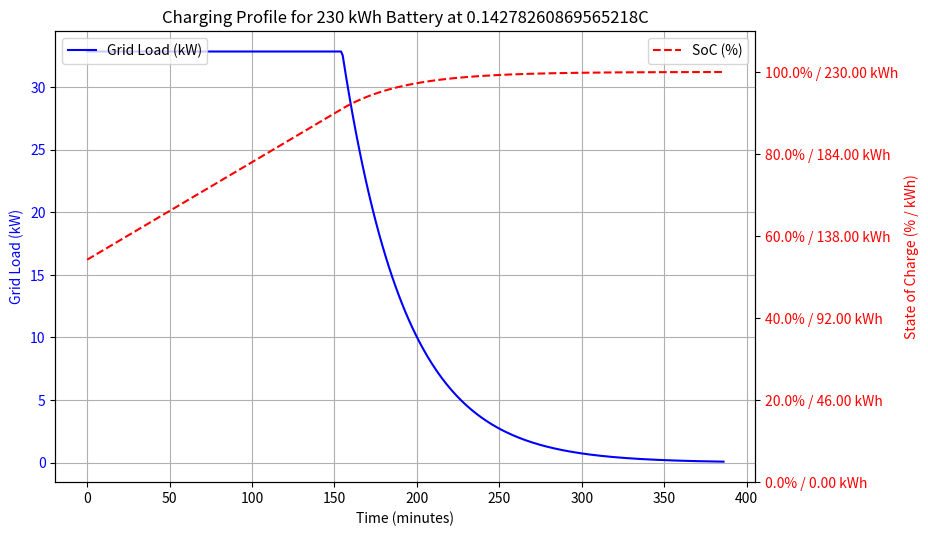
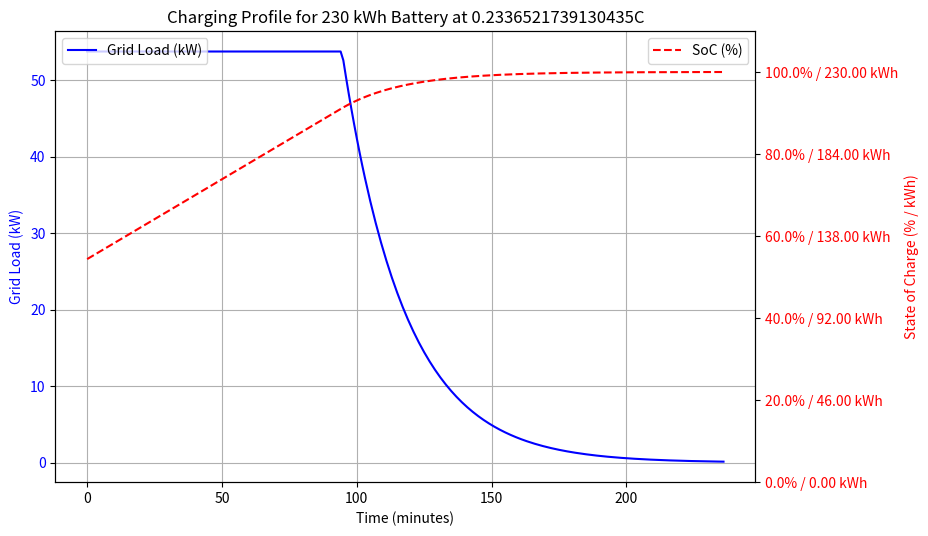
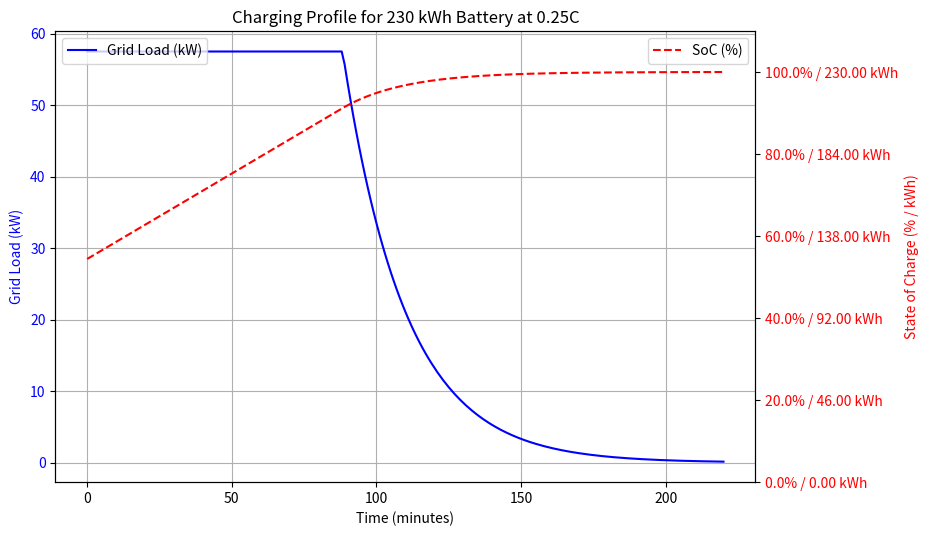
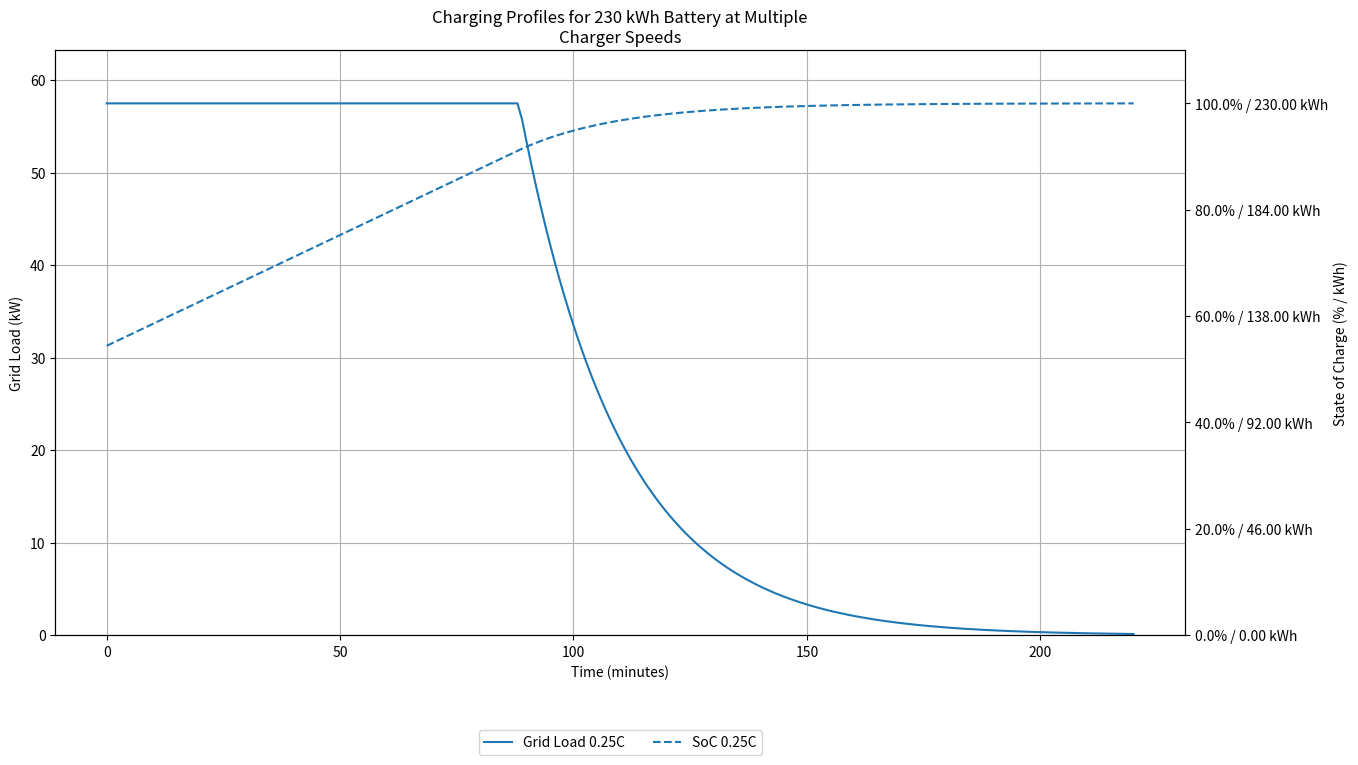
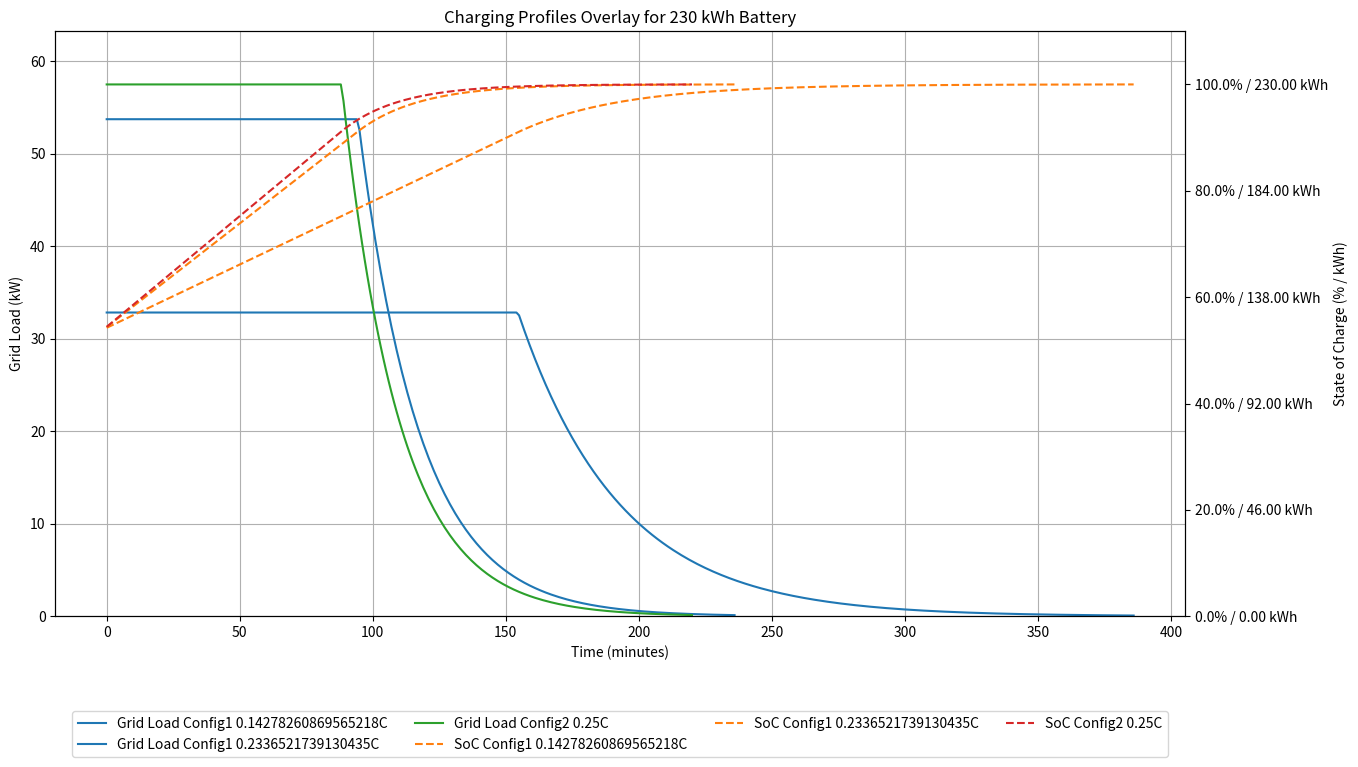

These charts were generated, in order, by the following Python code:
import csv
import numpy as np
import os
import matplotlib.pyplot as plt
from matplotlib.ticker import FuncFormatter
import matplotlib.colors as mcolors
import textwrap

# First configuration
config1 = {
    'BATTERY_CAPACITY': 230,
    'CHARGER_EFFICIENCY': 1,
    'CC_FRACTION': 0.80,
    'INITIAL_SOC': 0.54,
    'MAX_POWER': 53.74,
    'AVG_POWER': 32.84
}

# Second configuration
config2 = {
    'BATTERY_CAPACITY': 230,
    'CHARGER_EFFICIENCY': 1,
    'CC_FRACTION': 0.80,
    'INITIAL_SOC': 0.54,
    'CHARGER_SPEED': 0.25
}

# Store data for combined overlay plot
all_configs_data = []

# Process each configuration
for config_num, config in enumerate([config1, config2]):
    # Set parameters for current configuration
    BATTERY_CAPACITY = config['BATTERY_CAPACITY']
    CHARGER_EFFICIENCY = config['CHARGER_EFFICIENCY']
    CC_FRACTION = config['CC_FRACTION']
    INITIAL_SOC = config['INITIAL_SOC']  # Add this line
    
    if 'MAX_POWER' in config:
        # First configuration using MAX_POWER and AVG_POWER
        MAX_C_RATE = config['MAX_POWER'] / BATTERY_CAPACITY
        AVG_C_RATE = config['AVG_POWER'] / BATTERY_CAPACITY
        CHARGER_SPEEDS = [AVG_C_RATE, MAX_C_RATE]
    else:
        # Second configuration using direct CHARGER_SPEED
        CHARGER_SPEEDS = [config['CHARGER_SPEED']]

    # Constants for charging profile generation (do not modify)
    LAMBDA_MIN = 0.1  # Minimum lambda value
    LAMBDA_MAX = 20.0  # Maximum lambda value
    MAX_ITERATIONS = 100  # Maximum number of iterations
    TOLERANCE = 0.005  # Tolerance for energy match (within 2 dp)
    CC_CV_RATIO = (120-(CC_FRACTION*60))/(CC_FRACTION*60)  # Ratio of CC to CV phase durations

    # Define output directories and ensure they exist
    output_base_dir = 'charging_profiles'
    lookup_tables_dir = os.path.join(output_base_dir, 'lookup_tables')
    plots_dir = os.path.join(output_base_dir, 'plots')
    for directory in [output_base_dir, lookup_tables_dir, plots_dir]:
        if not os.path.exists(directory):
            os.makedirs(directory)

    # Store data for combined plot
    all_times = []
    all_grid_loads = []
    all_socs = []
    labels = []

    # Define custom colors for better differentiation
    custom_colors = ['#1f77b4', '#ff7f0e', '#2ca02c', '#d62728', '#9467bd', '#8c564b']  # Tableau-inspired colors

    # Process each charger speed
    for CHARGER_SPEED in CHARGER_SPEEDS:
        print(f"\nProcessing Charger Speed: {CHARGER_SPEED}C")
        
        # Calculate charger output power and total time
        CHARGER_OUTPUT_POWER = BATTERY_CAPACITY * CHARGER_SPEED  # kW
        TOTAL_TIME = 120 / CHARGER_SPEED  # Total charging time in minutes
        
        # Calculate initial parameters
        energy_needed = BATTERY_CAPACITY * (1 - INITIAL_SOC)  # Energy needed to full charge
        total_energy_grid = energy_needed / CHARGER_EFFICIENCY  # Target energy from grid (kWh)
        cc_power = CHARGER_OUTPUT_POWER / CHARGER_EFFICIENCY  # CC phase power in kW (grid power)
        cc_energy = total_energy_grid * CC_FRACTION  # Energy delivered in CC phase (kWh)
        cc_time = (cc_energy / cc_power) * 60  # CC phase duration in minutes
        cv_time = CC_CV_RATIO * cc_time  # CV phase duration in minutes
        TOTAL_TIME = cc_time + cv_time  # Total time in minutes
        
        # Validate CV time
        if cv_time <= 0:
            TOTAL_TIME = cc_time + 1  # Ensure CV phase has at least 1 minute
            cv_time = TOTAL_TIME - cc_time
            print(f"Warning: Total time too short for {CHARGER_SPEED}C. Adjusted TOTAL_TIME to {TOTAL_TIME} minutes to allow for CV phase.")
        
        # Iterative adjustment of LAMBDA
        lambda_low = LAMBDA_MIN
        lambda_high = LAMBDA_MAX
        lambda_current = (lambda_low + lambda_high) / 2  # Initial midpoint
        iteration = 0
        
        while iteration < MAX_ITERATIONS:
            # Generate temporary grid load data
            grid_loads = []
            for t in np.arange(0, TOTAL_TIME, 1):  # Time in minutes
                t_hours = t / 60  # Convert to hours
                cc_time_hours = cc_time / 60
                if t < cc_time:
                    grid_load = cc_power
                else:
                    grid_load = cc_power * np.exp(-lambda_current * (t_hours - cc_time_hours))
                grid_loads.append(grid_load)
        
            # Calculate total energy
            total_energy = sum(grid_loads) / 60  # Convert sum of power (kW) over minutes to energy (kWh)
            energy_diff = total_energy - total_energy_grid
        
            # Print current iteration details
            print(f"Iteration {iteration}: Lambda = {lambda_current:.6f}, Total Energy = {total_energy:.6f}, Difference = {energy_diff:.6f}")
        
            # Adjust lambda based on energy difference
            if abs(energy_diff) <= TOLERANCE:
                break
            elif energy_diff < 0:  # Energy too low, decrease lambda (slower decay)
                lambda_high = lambda_current
            else:  # Energy too high, increase lambda (faster decay)
                lambda_low = lambda_current
        
            lambda_current = (lambda_low + lambda_high) / 2
            iteration += 1
        
        if iteration >= MAX_ITERATIONS:
            print(f"Warning: Maximum iterations ({MAX_ITERATIONS}) reached for {CHARGER_SPEED}C. Final Lambda = {lambda_current:.6f}, Energy = {total_energy:.6f}")
        
        # Use the final lambda value
        LAMBDA = lambda_current
        
        # Print final parameters
        print(f"Total Energy from Grid: {total_energy_grid:.6f} kWh")
        print(f"CC Phase Power (Grid): {cc_power:.6f} kW")
        print(f"CC Phase Energy: {cc_energy:.6f} kWh")
        print(f"CC Phase Duration: {cc_time:.6f} minutes")
        print(f"CV Phase Duration: {cv_time:.6f} minutes")
        print(f"Optimized Lambda: {LAMBDA:.6f}")
        
        # Generate charging profile data for CSV and plot
        times = np.arange(0, TOTAL_TIME, 1)  # Time in minutes
        grid_loads = []
        socs = []
        cumulative_energy = 0
        for t in times:
            t_hours = t / 60  # Convert to hours
            cc_time_hours = cc_time / 60
            if t < cc_time:
                grid_load = cc_power
            else:
                grid_load = cc_power * np.exp(-LAMBDA * (t_hours - cc_time_hours))
            
            # Calculate energy delivered to battery in this time step (kWh)
            energy_step = (grid_load * CHARGER_EFFICIENCY) / 60  # kWh for 1 minute
            cumulative_energy += energy_step
            
            # Calculate SoC as a percentage starting from initial SoC
            soc = INITIAL_SOC * 100 + (cumulative_energy / BATTERY_CAPACITY) * 100  # SoC in percent
            soc = min(soc, 100.0)  # Cap SoC at 100%
            
            grid_loads.append(grid_load)
            socs.append(soc)
        
        # Write to CSV in lookup_tables directory
        output_file = os.path.join(lookup_tables_dir, f'{BATTERY_CAPACITY}kWh_charger_{CHARGER_SPEED}C.csv')
        with open(output_file, 'w', newline='') as file:
            writer = csv.writer(file)
            writer.writerow(['time', 'grid_load', 'soc'])
            for t, grid_load, soc in zip(times, grid_loads, socs):
                writer.writerow([t, grid_load, soc])
        
        # Create individual plot
        plt.figure(figsize=(10, 6))
        ax1 = plt.gca()
        ax1.plot(times, grid_loads, 'b-', label='Grid Load (kW)')
        ax1.set_xlabel('Time (minutes)')
        ax1.set_ylabel('Grid Load (kW)', color='b')
        ax1.tick_params(axis='y', labelcolor='b')
        ax1.grid(True)
        
        ax2 = ax1.twinx()
        ax2.plot(times, socs, 'r--', label='SoC (%)')  # Dotted line for SoC
        def soc_formatter(x, pos):
            kwh = (x / 100) * BATTERY_CAPACITY
            return f'{x:.1f}% / {kwh:.2f} kWh'
        ax2.yaxis.set_major_formatter(FuncFormatter(soc_formatter))
        ax2.set_ylabel('State of Charge (% / kWh)', color='r')
        ax2.tick_params(axis='y', labelcolor='r')
        ax2.set_ylim(0, 110)  # Extend y-axis to ensure full visibility
        plt.tight_layout()
        plt.subplots_adjust(left=0.15, right=0.85, top=0.85)  # Adjust margins for labels and title
        
        ax1.legend(loc='upper left')
        ax2.legend(loc='upper right')
        plt.title(f'Charging Profile for {BATTERY_CAPACITY} kWh Battery at {CHARGER_SPEED}C')
        plot_file = os.path.join(plots_dir, f'{BATTERY_CAPACITY}kWh_charger_{CHARGER_SPEED}C.pdf')
        plt.savefig(plot_file, bbox_inches='tight')  # Save as PDF
        plt.close()
        
        # Store data for combined plot
        all_times.append(times)
        all_grid_loads.append(grid_loads)
        all_socs.append(socs)
        labels.append(f'{CHARGER_SPEED}C')

    # Store data for overlay plot
    config_data = {
        'times': all_times,
        'grid_loads': all_grid_loads,
        'socs': all_socs,
        'labels': [f'Config{config_num+1} {speed}C' for speed in CHARGER_SPEEDS]
    }
    all_configs_data.append(config_data)

# Create combined plot
plt.figure(figsize=(14, 9))  # Larger figure size for better visibility
ax1 = plt.gca()
for times, grid_loads, label, color in zip(all_times, all_grid_loads, labels, custom_colors[:len(CHARGER_SPEEDS)]):
    ax1.plot(times, grid_loads, '-', label=f'Grid Load {label}', color=color)
ax1.set_xlabel('Time (minutes)')
ax1.set_ylabel('Grid Load (kW)', color='k')
ax1.tick_params(axis='y', labelcolor='k')
ax1.grid(True)
ax1.set_ylim(0, max([max(loads) for loads in all_grid_loads]) * 1.1)  # Adjust y-axis limit

ax2 = ax1.twinx()
for times, socs, label, color in zip(all_times, all_socs, labels, custom_colors[:len(CHARGER_SPEEDS)]):
    ax2.plot(times, socs, '--', label=f'SoC {label}', color=color)  # Dotted line for SoC
def soc_formatter(x, pos):
    kwh = (x / 100) * BATTERY_CAPACITY
    return f'{x:.1f}% / {kwh:.2f} kWh'
ax2.yaxis.set_major_formatter(FuncFormatter(soc_formatter))
ax2.set_ylabel('State of Charge (% / kWh)', color='k')
ax2.tick_params(axis='y', labelcolor='k')
ax2.set_ylim(0, 110)  # Extend y-axis to ensure full visibility

# Wrap title to prevent it from being too wide
title = f'Charging Profiles for {BATTERY_CAPACITY} kWh Battery at Multiple Charger Speeds'
wrapped_title = '\n'.join(textwrap.wrap(title, width=50))
plt.title(wrapped_title)

# Adjust layout and margins
plt.tight_layout()
plt.subplots_adjust(right=0.85, top=0.85, bottom=0.2)  # Increase top margin and leave space at bottom for legend

# Combine legends and move below the plot
lines1, labels1 = ax1.get_legend_handles_labels()
lines2, labels2 = ax2.get_legend_handles_labels()
plt.legend(lines1 + lines2, labels1 + labels2, loc='upper center', bbox_to_anchor=(0.5, -0.15), ncol=4)

plot_file = os.path.join(plots_dir, f'{BATTERY_CAPACITY}kWh_charger_combined.pdf')
plt.savefig(plot_file, bbox_inches='tight')  # Save as PDF
plt.close()

print(f"\nCombined plot saved to {plot_file}")

# Overlay plot for both configurations
plt.figure(figsize=(14, 9))
ax1 = plt.gca()

# Plot grid loads for both configurations
colors = ['#1f77b4', '#ff7f0e', '#2ca02c', '#d62728']

# Calculate maximum grid load across all configurations
max_grid_load = 0
for config_data in all_configs_data:
    for grid_loads in config_data['grid_loads']:
        max_grid_load = max(max_grid_load, max(grid_loads))

# Plot the data
for config_idx, config_data in enumerate(all_configs_data):
    for times, grid_loads, label in zip(config_data['times'], 
                                      config_data['grid_loads'], 
                                      config_data['labels']):
        ax1.plot(times, grid_loads, '-', 
                label=f'Grid Load {label}', 
                color=colors[config_idx*2])

ax1.set_xlabel('Time (minutes)')
ax1.set_ylabel('Grid Load (kW)', color='k')
ax1.tick_params(axis='y', labelcolor='k')
ax1.grid(True)
ax1.set_ylim(0, max_grid_load * 1.1)  # Set y-axis limit using calculated maximum

ax2 = ax1.twinx()
for config_idx, config_data in enumerate(all_configs_data):
    for times, socs, label in zip(config_data['times'], 
                                  config_data['socs'], 
                                  config_data['labels']):
        ax2.plot(times, socs, '--', 
                label=f'SoC {label}', 
                color=colors[config_idx*2 + 1])  # Different color for SoC
def soc_formatter(x, pos):
    kwh = (x / 100) * BATTERY_CAPACITY
    return f'{x:.1f}% / {kwh:.2f} kWh'
ax2.yaxis.set_major_formatter(FuncFormatter(soc_formatter))
ax2.set_ylabel('State of Charge (% / kWh)', color='k')
ax2.tick_params(axis='y', labelcolor='k')
ax2.set_ylim(0, 110)  # Extend y-axis to ensure full visibility

# Wrap title to prevent it from being too wide
title = f'Charging Profiles Overlay for {BATTERY_CAPACITY} kWh Battery'
wrapped_title = '\n'.join(textwrap.wrap(title, width=50))
plt.title(wrapped_title)

# Adjust layout and margins
plt.tight_layout()
plt.subplots_adjust(right=0.85, top=0.85, bottom=0.2)  # Increase top margin and leave space at bottom for legend

# Combine legends and move below the plot
lines1, labels1 = ax1.get_legend_handles_labels()
lines2, labels2 = ax2.get_legend_handles_labels()
plt.legend(lines1 + lines2, labels1 + labels2, loc='upper center', bbox_to_anchor=(0.5, -0.15), ncol=4)

plot_file_overlay = os.path.join(plots_dir, f'{BATTERY_CAPACITY}kWh_charger_overlay.pdf')
plt.savefig(plot_file_overlay, bbox_inches='tight')  # Save as PDF
plt.close()

print(f"\nOverlay plot saved to {plot_file_overlay}")
